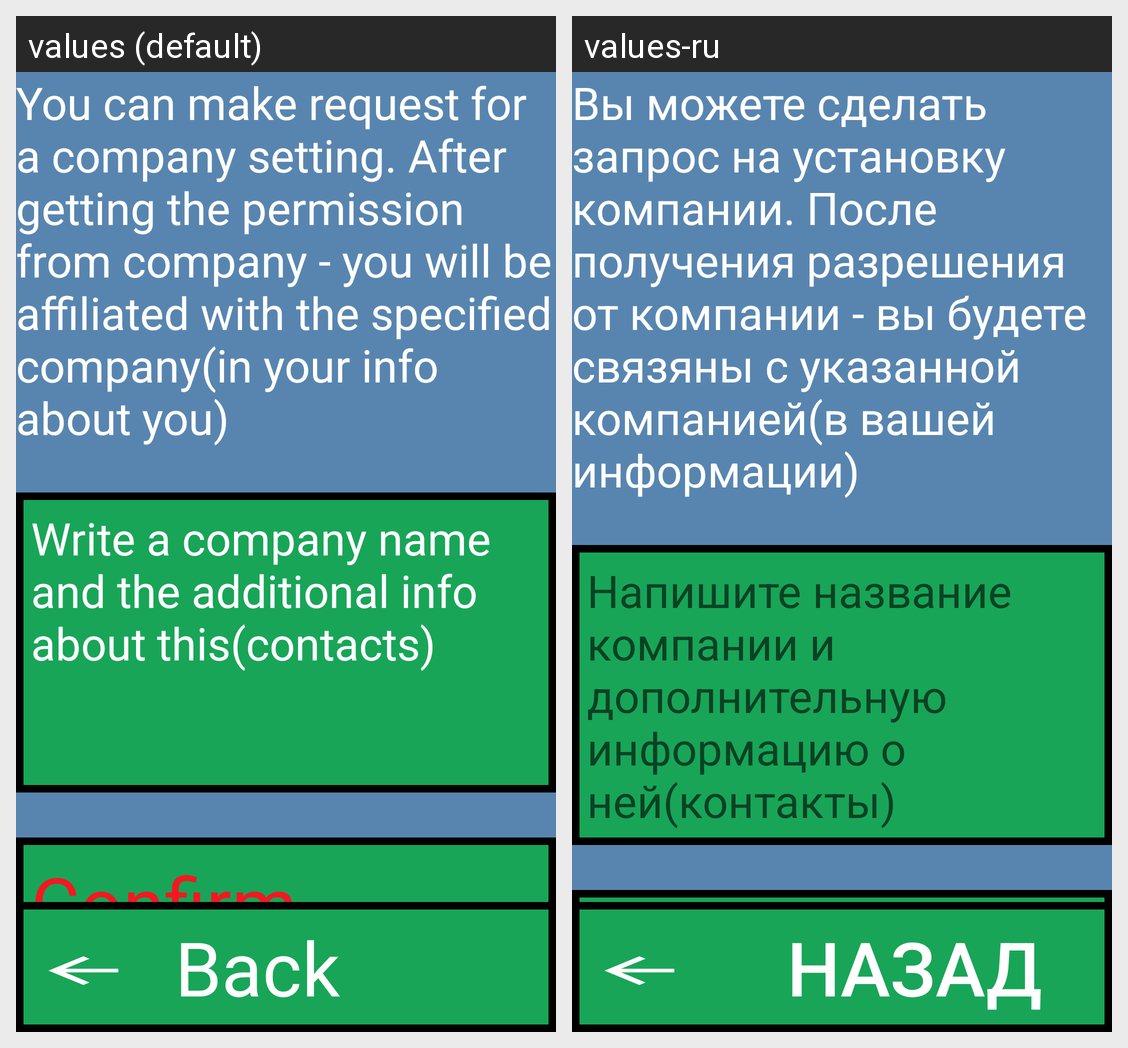

Translations of the strings shown on this Android screen, per locale in the grid:
Android screen res/layout/activity_company_setting.xml rendered under 2 locales, left to right: values (default), values-ru. Device: Nexus 5 (rendered at 1080×1920; each locale shown at half size, 540×960, under a caption strip naming it); theme Theme.NavigatorAppAndroid.
Strings drawn on this screen, with the default value and each locale's value (text and hints the layout hard-codes, and strings that could not be matched under every locale, appear in the picture but are not listed):

info_about_company_setting
  values: You can make request for a company setting. After getting the permission from company - you will be affiliated with the specified company(in your info about you)
  values-ru: Вы можете сделать запрос на установку компании. После получения разрешения от компании - вы будете связяны с указанной компанией(в вашей информации)

info_about_company_setting_hint
  values: Write a company name and the additional info about this(contacts)
  values-ru: Напишите название компании и дополнительную информацию о ней(контакты)

confirm
  values: Confirm
  values-ru: Подтвердить

back
  values: Back
  values-ru: Назад
